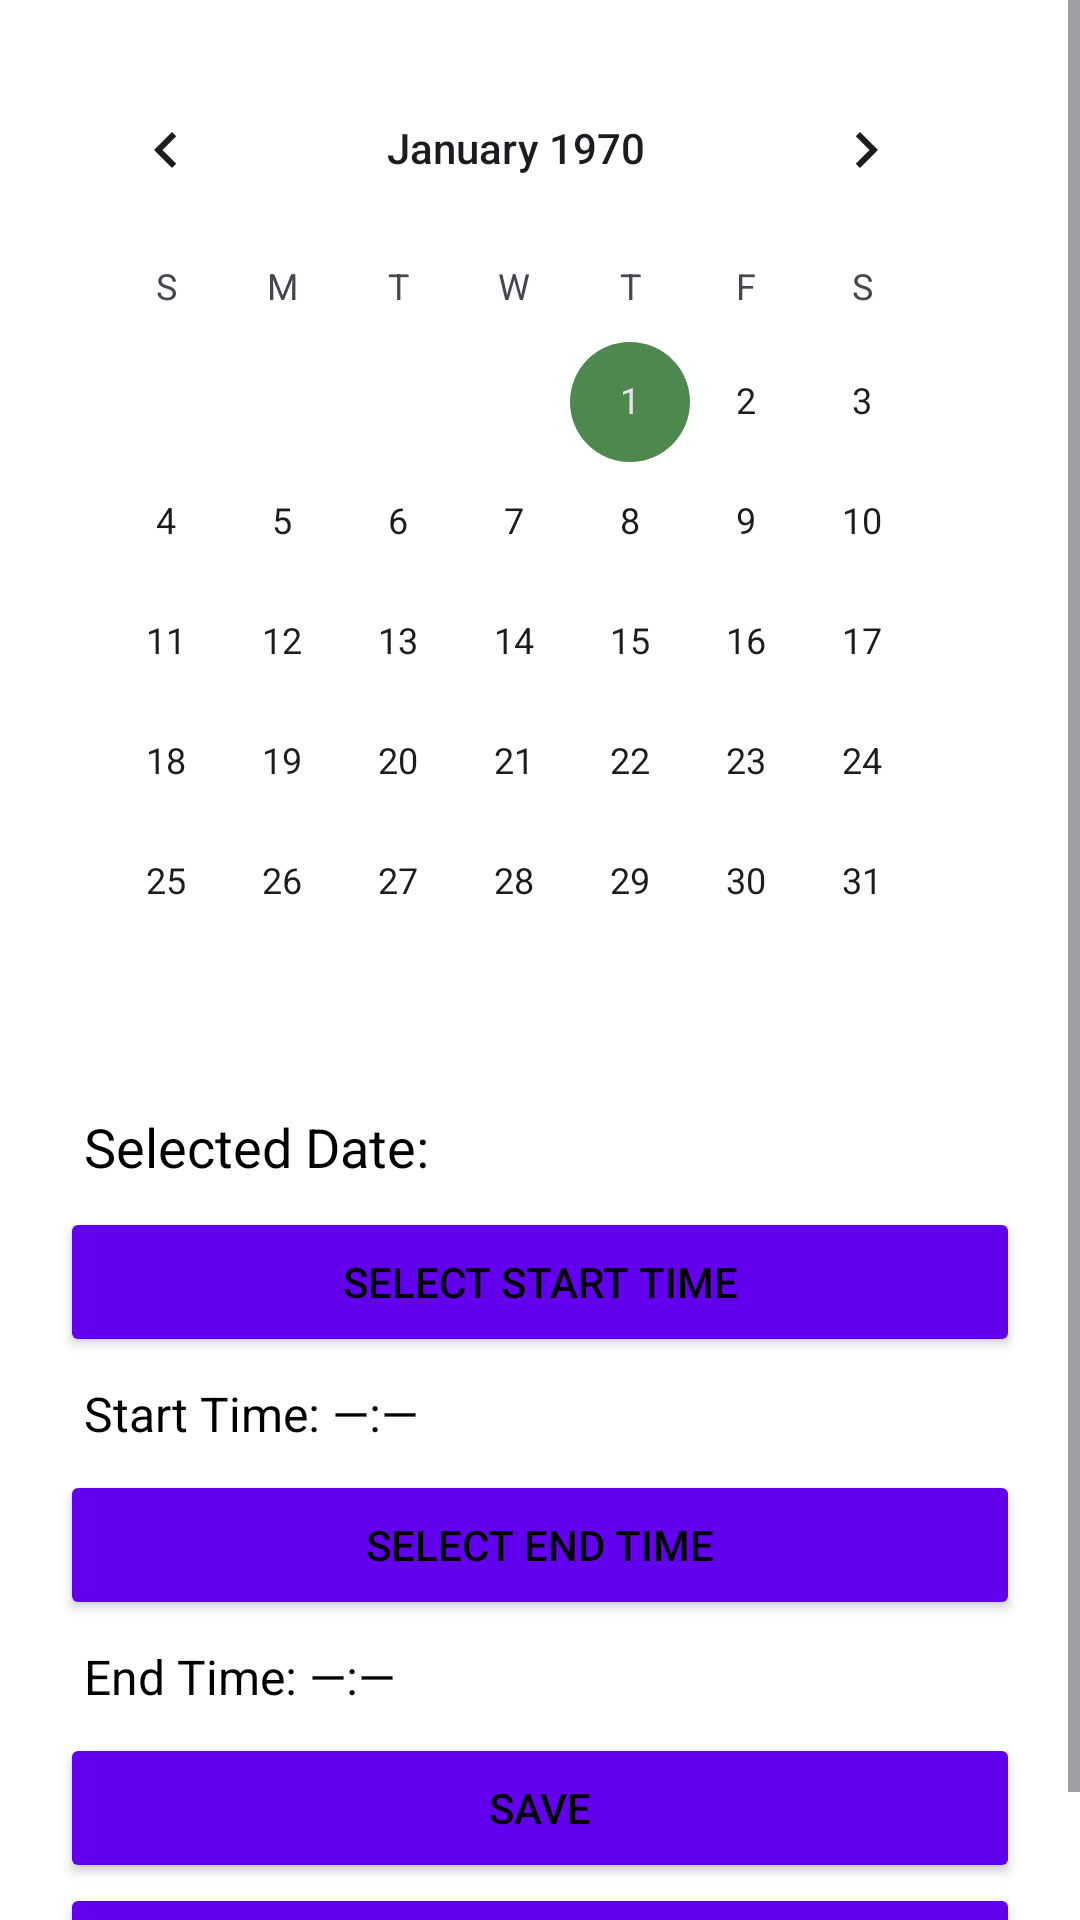

Write the Android layout XML for this screen, with the resource values it uses.
<!-- AndroidManifest.xml: activity theme Theme.WorkTimeManager -->
<!-- res/layout/activity_main.xml -->
<?xml version="1.0" encoding="utf-8"?>
<ScrollView xmlns:android="http://schemas.android.com/apk/res/android"
    android:layout_width="match_parent"
    android:layout_height="match_parent">

    <LinearLayout
        android:layout_width="match_parent"
        android:layout_height="wrap_content"
        android:orientation="vertical"
        android:gravity="center"
        android:padding="8dp">

        <CalendarView
            android:id="@+id/calendarView"
            android:layout_width="match_parent"
            android:layout_height="wrap_content"
            android:padding="8dp"/>

        <TextView
            android:id="@+id/selectedDateText"
            android:layout_width="320dp"
            android:layout_height="wrap_content"
            android:padding="8dp"
            android:text="@string/selected_date"
            android:textSize="18sp" />

        <Button
            android:id="@+id/startTimeButton"
            android:layout_width="320dp"
            android:layout_height="50dp"
            android:height="50dp"
            android:backgroundTint="@color/colorPrimary"
            android:text="@string/select_start_time" />

        <TextView
            android:id="@+id/startTimeText"
            android:layout_width="320dp"
            android:layout_height="wrap_content"
            android:padding="8dp"
            android:text="@string/start_time"
            android:textSize="16sp" />

        <Button
            android:id="@+id/endTimeButton"
            android:layout_width="320dp"
            android:layout_height="50dp"
            android:backgroundTint="@color/colorPrimary"
            android:text="@string/select_end_time" />

        <TextView
            android:id="@+id/endTimeText"
            android:layout_width="320dp"
            android:layout_height="wrap_content"
            android:padding="8dp"
            android:text="@string/end_time"
            android:textSize="16sp" />

        <Button
            android:id="@+id/saveButton"
            android:layout_width="320dp"
            android:layout_height="50dp"
            android:text="@string/save"
            android:backgroundTint="@color/colorPrimary"/>

        <Button
            android:id="@+id/viewSavedButton"
            android:layout_width="320dp"
            android:layout_height="50dp"
            android:text="@string/view_saved_times"
            android:backgroundTint="@color/colorPrimary"/>

    </LinearLayout>
</ScrollView>
<!-- resources referenced by this layout -->
<resources>
  <string name="end_time">End Time: —:—</string>
  <string name="save">Save</string>
  <string name="select_end_time">Select End Time</string>
  <string name="select_start_time">Select Start Time</string>
  <string name="selected_date">Selected Date:</string>
  <string name="start_time">Start Time: —:—</string>
  <string name="view_saved_times">View Saved Times</string>
  <style name="Theme.WorkTimeManager" parent="Theme.Material3.Light">
          <item name="colorPrimary">@color/primary</item>
          <item name="colorSecondary">@color/secondary</item>
          <item name="colorTertiary">@color/tertiary</item>
          <item name="android:windowBackground">@color/background</item>
          <item name="android:textColor">@color/colorOnSurface</item>
      </style>
  <color name="primary">#88EF8E</color>
  <color name="secondary">#4D884E</color>
  <color name="tertiary">#F591AB</color>
  <color name="background">#FFFFFF</color>
  <color name="colorOnSurface">#000000</color>
  <!-- not gathered from this repository: default colours our renderer supplied (Android Studio template values) -->
  <color name="colorPrimary">#FF6200EE</color>
</resources>
